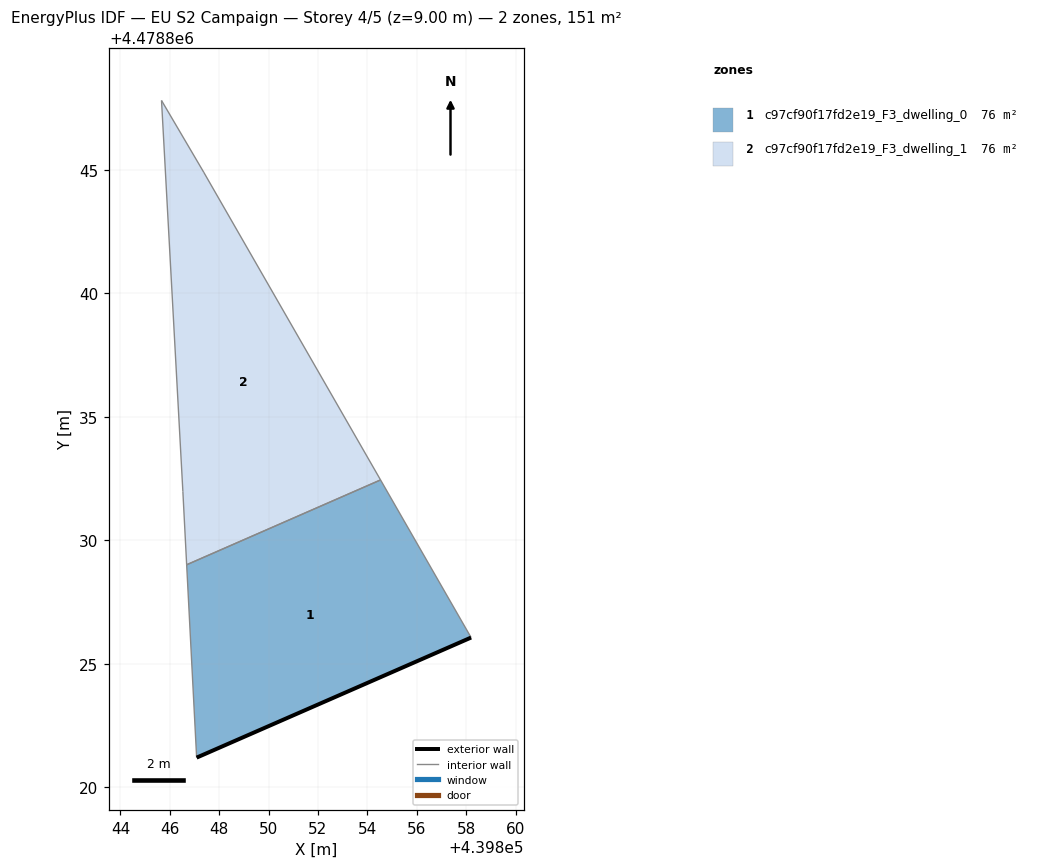
=== STOREY PLAN SPEC (per zone: floor XY polygon, exterior-wall plan segments, windows/doors) ===
zone 1: c97cf90f17fd2e19_F3_dwelling_0  (75.7 m²)
  floor: (439858.20, 4478826.06) (439854.53, 4478832.44) (439846.68, 4478829.01) (439847.09, 4478821.20)
  exterior wall: (439858.20, 4478826.06) – (439847.09, 4478821.20)  [12.1 m]
  interior walls: 3
zone 2: c97cf90f17fd2e19_F3_dwelling_1  (75.7 m²)
  floor: (439854.53, 4478832.44) (439847.37, 4478844.91) (439845.66, 4478847.81) (439846.53, 4478831.97) (439846.68, 4478829.01)
  interior walls: 5

=== DERIVED (storey summary) ===
Building: EU S2 Campaign
Storey: 4 of 5  (floor level z = 9.00 m)
Storey gross floor area: 151.5 m²
Zones on this storey: 2
  - c97cf90f17fd2e19_F3_dwelling_0: floor 75.7 m²; exterior wall 12.1 m (36.4 m²); WWR 0.0%
  - c97cf90f17fd2e19_F3_dwelling_1: floor 75.7 m²
Zone adjacency (shared interzone walls):
  - c97cf90f17fd2e19_F3_dwelling_0 ↔ c97cf90f17fd2e19_F3_dwelling_1